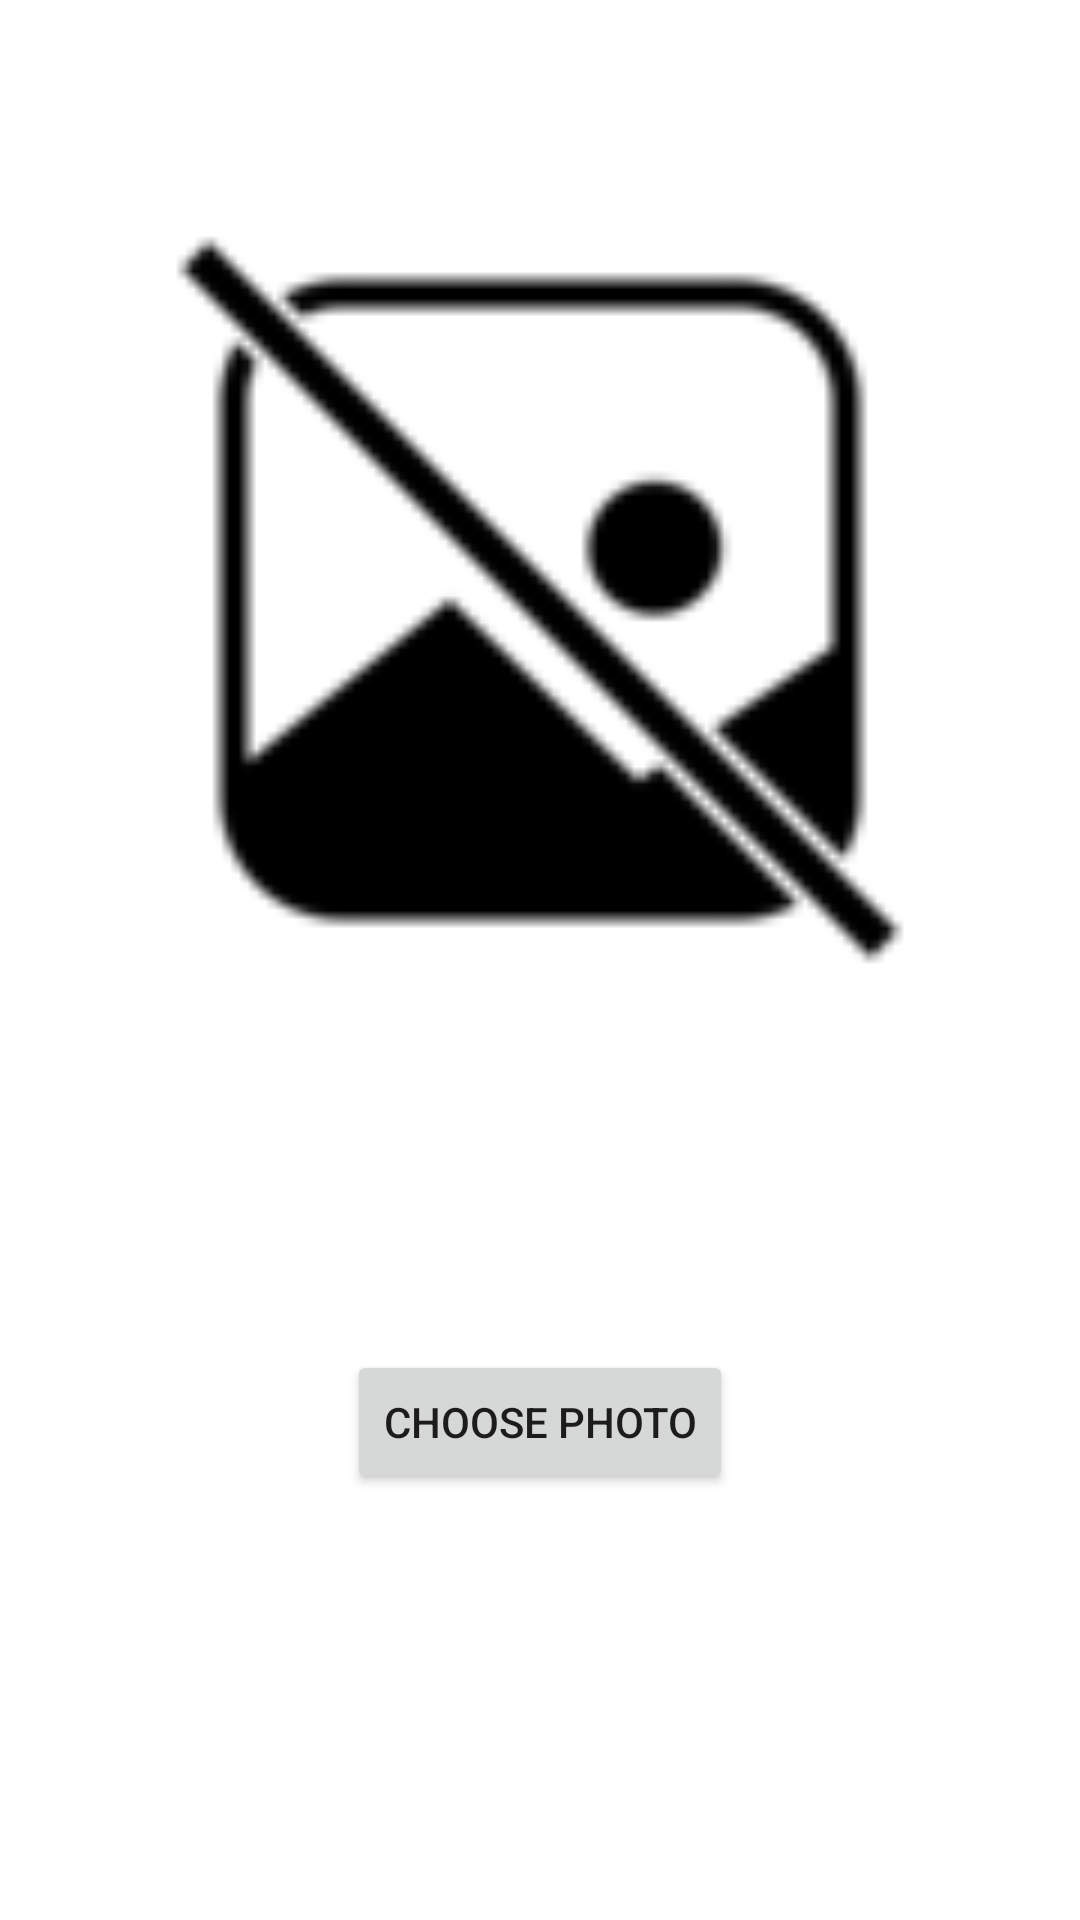

The Android layout XML behind this screen, and the referenced resources:
<!-- AndroidManifest.xml: application theme AppTheme -->
<!-- res/layout/fragment_add_step3.xml -->
<?xml version="1.0" encoding="utf-8"?>
<FrameLayout xmlns:android="http://schemas.android.com/apk/res/android"
    xmlns:tools="http://schemas.android.com/tools"
    android:layout_width="match_parent"
    android:layout_height="match_parent"
   >


    <LinearLayout
        android:orientation="vertical"
        android:layout_width="match_parent"
        android:layout_height="wrap_content"
        tools:ignore="UselessParent">

        <ImageView
            android:layout_marginTop="50dp"
            android:id="@+id/ivRecipeImage"
            android:layout_width="match_parent"
            android:layout_height="300dp"
            android:src="@drawable/no_image"
            android:contentDescription="@string/take_picture_of_your_recipe">

        </ImageView>

        <Button
            android:layout_marginTop="100dp"
            android:layout_gravity="center"
            android:id="@+id/btnCamera"
            android:layout_width="wrap_content"
            android:layout_height="wrap_content"
            android:text="@string/choose_photo"/>
    </LinearLayout>


</FrameLayout>
<!-- resources referenced by this layout -->
<resources>
  <!-- drawable no_image: png bitmap (drawable, 1824 bytes) -->
  <string name="choose_photo">Choose Photo</string>
  <string name="take_picture_of_your_recipe">Take picture of your recipe</string>
  <style name="AppTheme" parent="Theme.MaterialComponents.Light.DarkActionBar">
          
          <item name="windowActionBar">false</item>
          <item name="windowNoTitle">true</item>
          <item name="colorPrimary">@color/colorPrimary</item>
          <item name="colorPrimaryDark">@color/colorPrimaryDark</item>
          <item name="colorAccent">@color/colorAccent</item>
      </style>
  <color name="colorPrimary">#3F51B5</color>
  <color name="colorPrimaryDark">#303F9F</color>
  <color name="colorAccent">#FF5252</color>
</resources>
